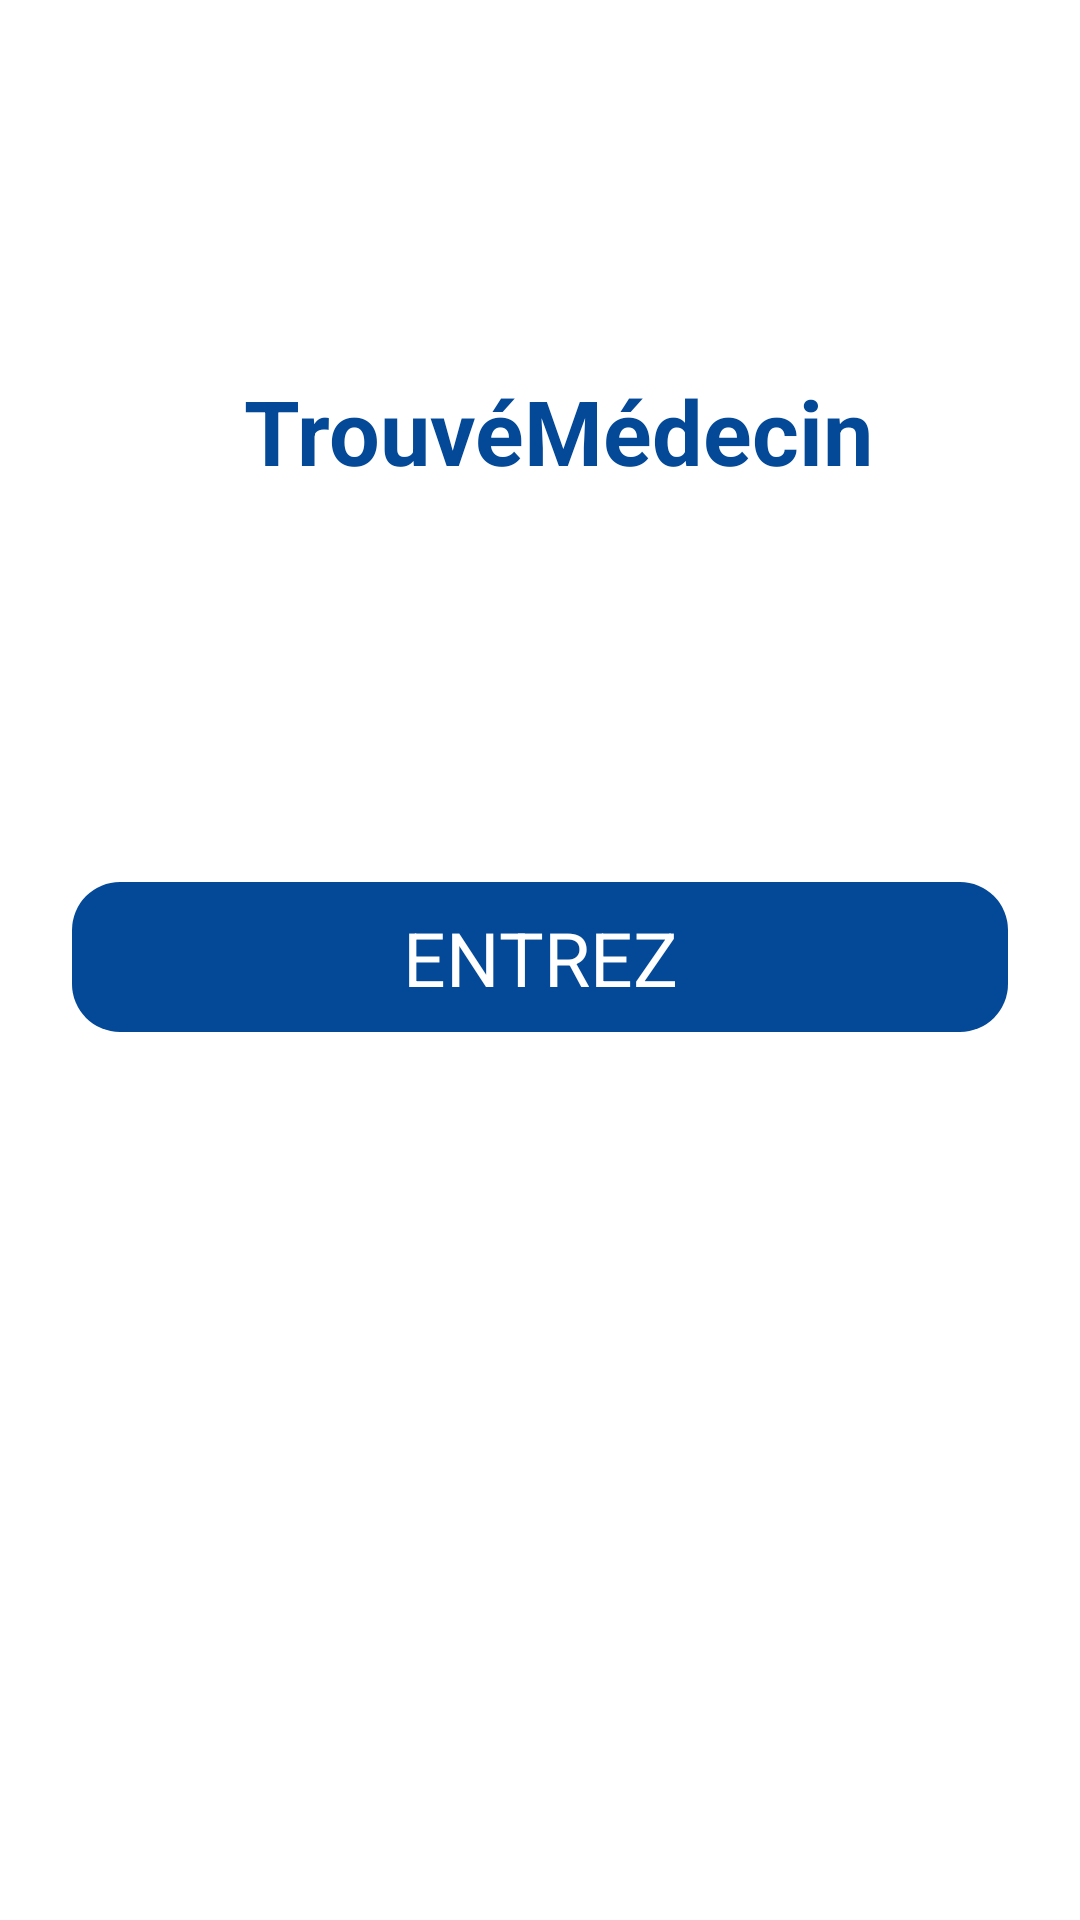

Reconstruct the res/layout file that produces this screen, plus the resources it refers to.
<!-- AndroidManifest.xml: application theme Theme.FoodOrdering -->
<!-- res/layout/activity_intro.xml -->
<?xml version="1.0" encoding="utf-8"?>
<androidx.constraintlayout.widget.ConstraintLayout xmlns:android="http://schemas.android.com/apk/res/android"
    xmlns:app="http://schemas.android.com/apk/res-auto"
    xmlns:tools="http://schemas.android.com/tools"
    android:layout_width="match_parent"
    android:layout_height="match_parent"
    tools:context=".Activity.IntroActivity">

    <TextView
        android:id="@+id/textView2"
        android:layout_width="wrap_content"
        android:layout_height="wrap_content"
        android:layout_marginBottom="66dp"
        android:text="TrouvéMédecin"
        android:textColor="#034998"
        android:textSize="30sp"

        android:textStyle="bold"
        app:layout_constraintBottom_toTopOf="@+id/startBtn"
        app:layout_constraintEnd_toEndOf="parent"
        app:layout_constraintHorizontal_bias="0.542"
        app:layout_constraintStart_toStartOf="parent"
        app:layout_constraintTop_toTopOf="parent"
        app:layout_constraintVertical_bias="0.657" />

    <androidx.constraintlayout.widget.ConstraintLayout
        android:id="@+id/startBtn"
        android:layout_width="0dp"
        android:layout_height="50dp"
        android:layout_marginStart="24dp"
        android:layout_marginEnd="24dp"
        android:layout_marginBottom="296dp"
        android:background="@drawable/bluerond"
        app:layout_constraintBottom_toBottomOf="parent"
        app:layout_constraintEnd_toEndOf="parent"
        app:layout_constraintHorizontal_bias="0.0"
        app:layout_constraintStart_toStartOf="parent">

        <TextView
            android:id="@+id/textView3"
            android:layout_width="wrap_content"
            android:layout_height="wrap_content"
            android:text="ENTREZ"
            android:textColor="#ffffff"
            android:textSize="25sp"
            app:layout_constraintBottom_toBottomOf="parent"
            app:layout_constraintEnd_toEndOf="parent"
            app:layout_constraintStart_toStartOf="parent"
            app:layout_constraintTop_toTopOf="parent" />
    </androidx.constraintlayout.widget.ConstraintLayout>

</androidx.constraintlayout.widget.ConstraintLayout>
<!-- resources referenced by this layout -->
<resources>
  <!-- drawable bluerond (drawable) -->
  <?xml version="1.0" encoding="utf-8"?>
  <selector xmlns:android="http://schemas.android.com/apk/res/android">
  <item>
      <shape android:shape="rectangle">
          <solid android:color="@color/purple_700"/>
          <corners android:radius="16sp"/>
      </shape>
  </item>
  </selector>
  <style name="Theme.FoodOrdering" parent="Theme.MaterialComponents.DayNight.NoActionBar">
          
          <item name="colorPrimary">#034998</item>
          <item name="colorPrimaryVariant">#034998</item>
          <item name="colorOnPrimary">@color/white</item>
          
          <item name="colorSecondary">@color/teal_200</item>
          <item name="colorSecondaryVariant">@color/teal_700</item>
          <item name="colorOnSecondary">@color/black</item>
          
          <item name="android:statusBarColor" tools:targetApi="l">?attr/colorPrimaryVariant</item>
          
      </style>
  <color name="purple_700">#034998</color>
  <color name="white">#FFFFFFFF</color>
  <color name="teal_200">#034998</color>
  <color name="teal_700">#034998</color>
  <color name="black">#FF000000</color>
</resources>
